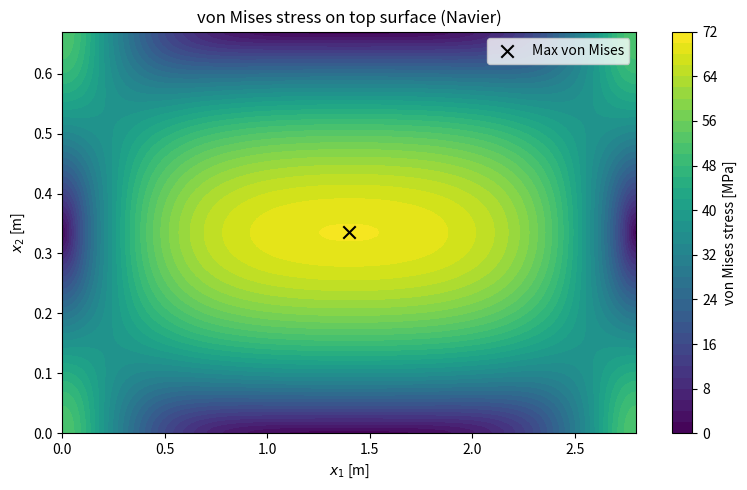

Reproduce this figure in Python.
import numpy as np
import matplotlib.pyplot as plt
from mpl_toolkits.mplot3d import Axes3D  # noqa: F401

# -----------------------------
# 1) Inputs (Project A.4)
# -----------------------------
p0 = 10e3          # N/m^2
a  = 2.8           # m
b  = 0.67          # m
t  = 0.0065        # m
E  = 210e9         # Pa
nu = 0.30          # -

# Use your converged truncation (example)
Mmax = 19
Nmax = 5

# Grid for stress search / contour plots
nx = 121
ny = 121

# -----------------------------
# 2) Plate theory functions
# -----------------------------
def plate_rigidity(E, nu, t):
    return E * t**3 / (12 * (1 - nu**2))

def Pmn_uniform(p0, m, n):
    # uniform load -> only odd-odd
    if (m % 2 == 0) or (n % 2 == 0):
        return 0.0
    return 16 * p0 / (np.pi**2 * m * n)

def Wmn(Pmn, D, a, b, m, n):
    return Pmn / (D * np.pi**4 * ((m/a)**2 + (n/b)**2)**2)

# -----------------------------
# 3) Compute stress fields on a grid
# -----------------------------
def stress_fields_top_surface(a, b, t, E, nu, p0, Mmax, Nmax, nx=121, ny=121):
    """
    Returns x1, x2 grids and stress fields on TOP surface:
    sigma11, sigma22, tau12, vonMises
    """
    D = plate_rigidity(E, nu, t)

    x1 = np.linspace(0.0, a, nx)
    x2 = np.linspace(0.0, b, ny)
    X1, X2 = np.meshgrid(x1, x2)

    # Second derivatives of w
    w_x1x1 = np.zeros((ny, nx))
    w_x2x2 = np.zeros((ny, nx))
    w_x1x2 = np.zeros((ny, nx))

    # Precompute sin/cos arrays for speed
    sin_mx1 = {}
    cos_mx1 = {}
    for m in range(1, Mmax + 1):
        sin_mx1[m] = np.sin(m * np.pi * x1 / a)
        cos_mx1[m] = np.cos(m * np.pi * x1 / a)

    sin_nx2 = {}
    cos_nx2 = {}
    for n in range(1, Nmax + 1):
        sin_nx2[n] = np.sin(n * np.pi * x2 / b)
        cos_nx2[n] = np.cos(n * np.pi * x2 / b)

    for m in range(1, Mmax + 1):
        for n in range(1, Nmax + 1):
            P = Pmn_uniform(p0, m, n)
            if P == 0.0:
                continue
            W = Wmn(P, D, a, b, m, n)

            # Shapes:
            # outer(sin_n(x2), sin_m(x1)) -> (ny,nx)
            S = np.outer(sin_nx2[n], sin_mx1[m])
            C = np.outer(cos_nx2[n], cos_mx1[m])

            w_x1x1 += W * (-(m*np.pi/a)**2) * S
            w_x2x2 += W * (-(n*np.pi/b)**2) * S
            w_x1x2 += W * ((m*np.pi/a)*(n*np.pi/b)) * C

    # Moments
    M11 = -D * (w_x1x1 + nu * w_x2x2)
    M22 = -D * (w_x2x2 + nu * w_x1x1)
    M12 = -D * (1 - nu) * w_x1x2

    # Top surface stresses: z = +t/2 => factor = 6/t^2
    factor = 6.0 / (t**2)
    sigma11 = factor * M11
    sigma22 = factor * M22
    tau12   = factor * M12

    # von Mises (plane stress)
    sigma_vm = np.sqrt(sigma11**2 - sigma11*sigma22 + sigma22**2 + 3.0*tau12**2)

    return x1, x2, sigma11, sigma22, tau12, sigma_vm


x1, x2, s11, s22, t12, svm = stress_fields_top_surface(
    a, b, t, E, nu, p0, Mmax, Nmax, nx=nx, ny=ny
)

# -----------------------------
# 4) Find maxima + locations
# -----------------------------
def max_abs_with_location(field, x1, x2):
    iy, ix = np.unravel_index(np.argmax(np.abs(field)), field.shape)
    return field[iy, ix], x1[ix], x2[iy]

def max_with_location(field, x1, x2):
    iy, ix = np.unravel_index(np.argmax(field), field.shape)
    return field[iy, ix], x1[ix], x2[iy]

s11_max, x_s11, y_s11 = max_abs_with_location(s11, x1, x2)
s22_max, x_s22, y_s22 = max_abs_with_location(s22, x1, x2)
t12_max, x_t12, y_t12 = max_abs_with_location(t12, x1, x2)
svm_max, x_vm,  y_vm  = max_with_location(svm, x1, x2)

print("\n=== TOP SURFACE MAXIMA (Navier) ===")
print(f"Max |sigma11| = {abs(s11_max)/1e6:.3f} MPa at x1={x_s11:.3f} m, x2={y_s11:.3f} m")
print(f"Max |sigma22| = {abs(s22_max)/1e6:.3f} MPa at x1={x_s22:.3f} m, x2={y_s22:.3f} m")
print(f"Max |tau12|   = {abs(t12_max)/1e6:.3f} MPa at x1={x_t12:.3f} m, x2={y_t12:.3f} m")
print(f"Max von Mises = {svm_max/1e6:.3f} MPa at x1={x_vm:.3f} m, x2={y_vm:.3f} m")

# -----------------------------
# 5) Contour plot of von Mises + mark maximum
# -----------------------------
X1, X2 = np.meshgrid(x1, x2)

plt.figure(figsize=(8, 5))
cs = plt.contourf(X1, X2, svm/1e6, levels=40)  # MPa
plt.colorbar(cs, label="von Mises stress [MPa]")
plt.scatter([x_vm], [y_vm], marker="x", s=80, color="black", label="Max von Mises")
plt.xlabel(r"$x_1$ [m]")
plt.ylabel(r"$x_2$ [m]")
plt.title(r"von Mises stress on top surface (Navier)")
plt.legend()
plt.tight_layout()
plt.show()
